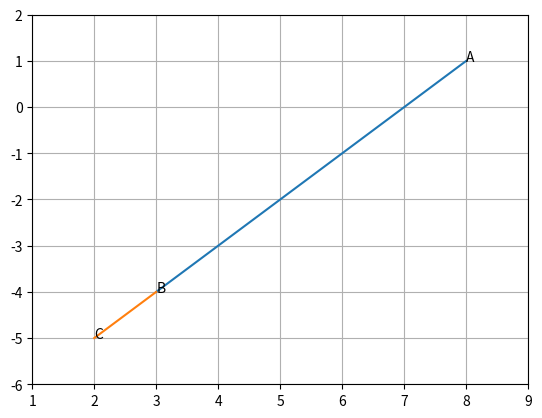

Python code for this plot:
# -*- coding: utf-8 -*-
"""Collinear2.ipynb

Automatically generated by Colaboratory.

Original file is located at
    https://colab.research.google.com/<link-removed>
"""

import numpy as np
import matplotlib.pyplot as plt
import numpy.linalg as LA

plt.axis([1,9,-6,2])

plt.axis('on')
plt.grid(True)

A = np.array([8,1])
B = np.array([3,-4])
C = np.array([2,-5])

def line_gen(A,B):
   len =10
   dim = (A.shape[0])
   x_AB = np.zeros((dim,len))
   lam_1 = np.linspace(0,1,len)
   for i in range(len):
    temp1 = A + lam_1[i]*(B-A)
    x_AB[:,i]= temp1.T
   return x_AB

  #Generating all lines
x_AB = line_gen(A,B)
x_BC = line_gen(B,C)

#Plotting all lines
plt.plot(x_AB[0,:],x_AB[1,:],label='$AB$')
plt.plot(x_BC[0,:],x_BC[1,:],label='$BC$')

plt.text(8,1,'A')
plt.text(3,-4,'B')
plt.text(2,-5,'C')

plt.savefig('collinear2.pdf')
plt.show()